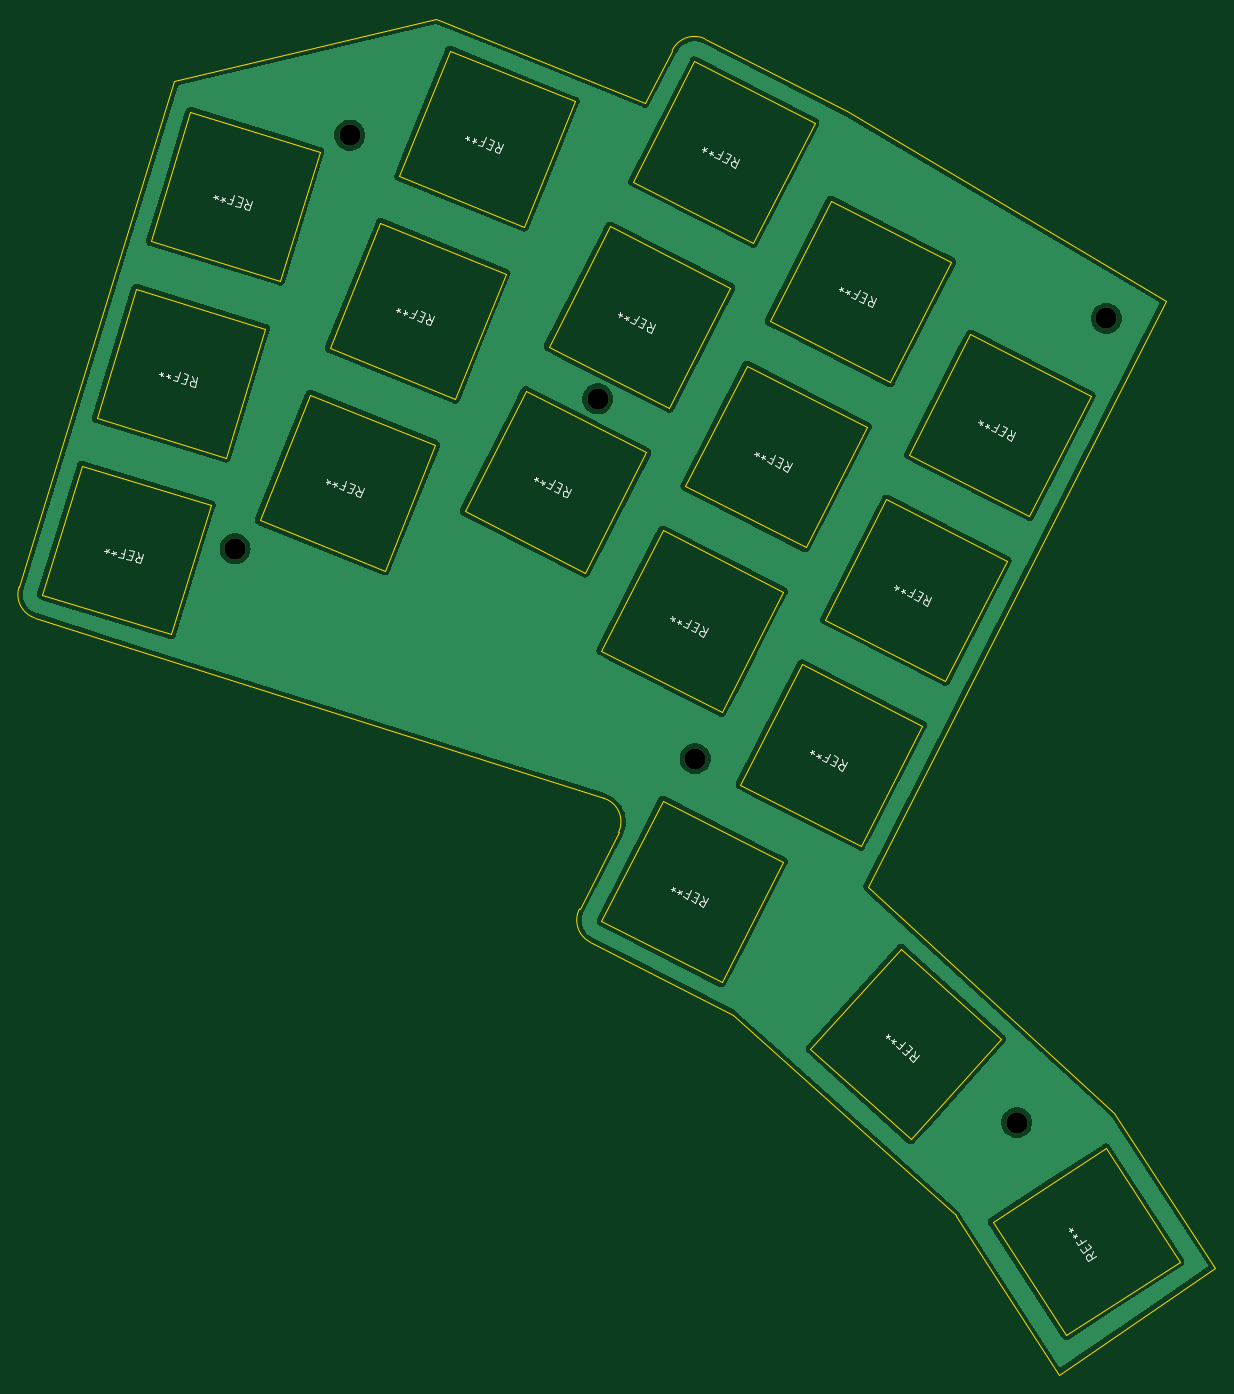
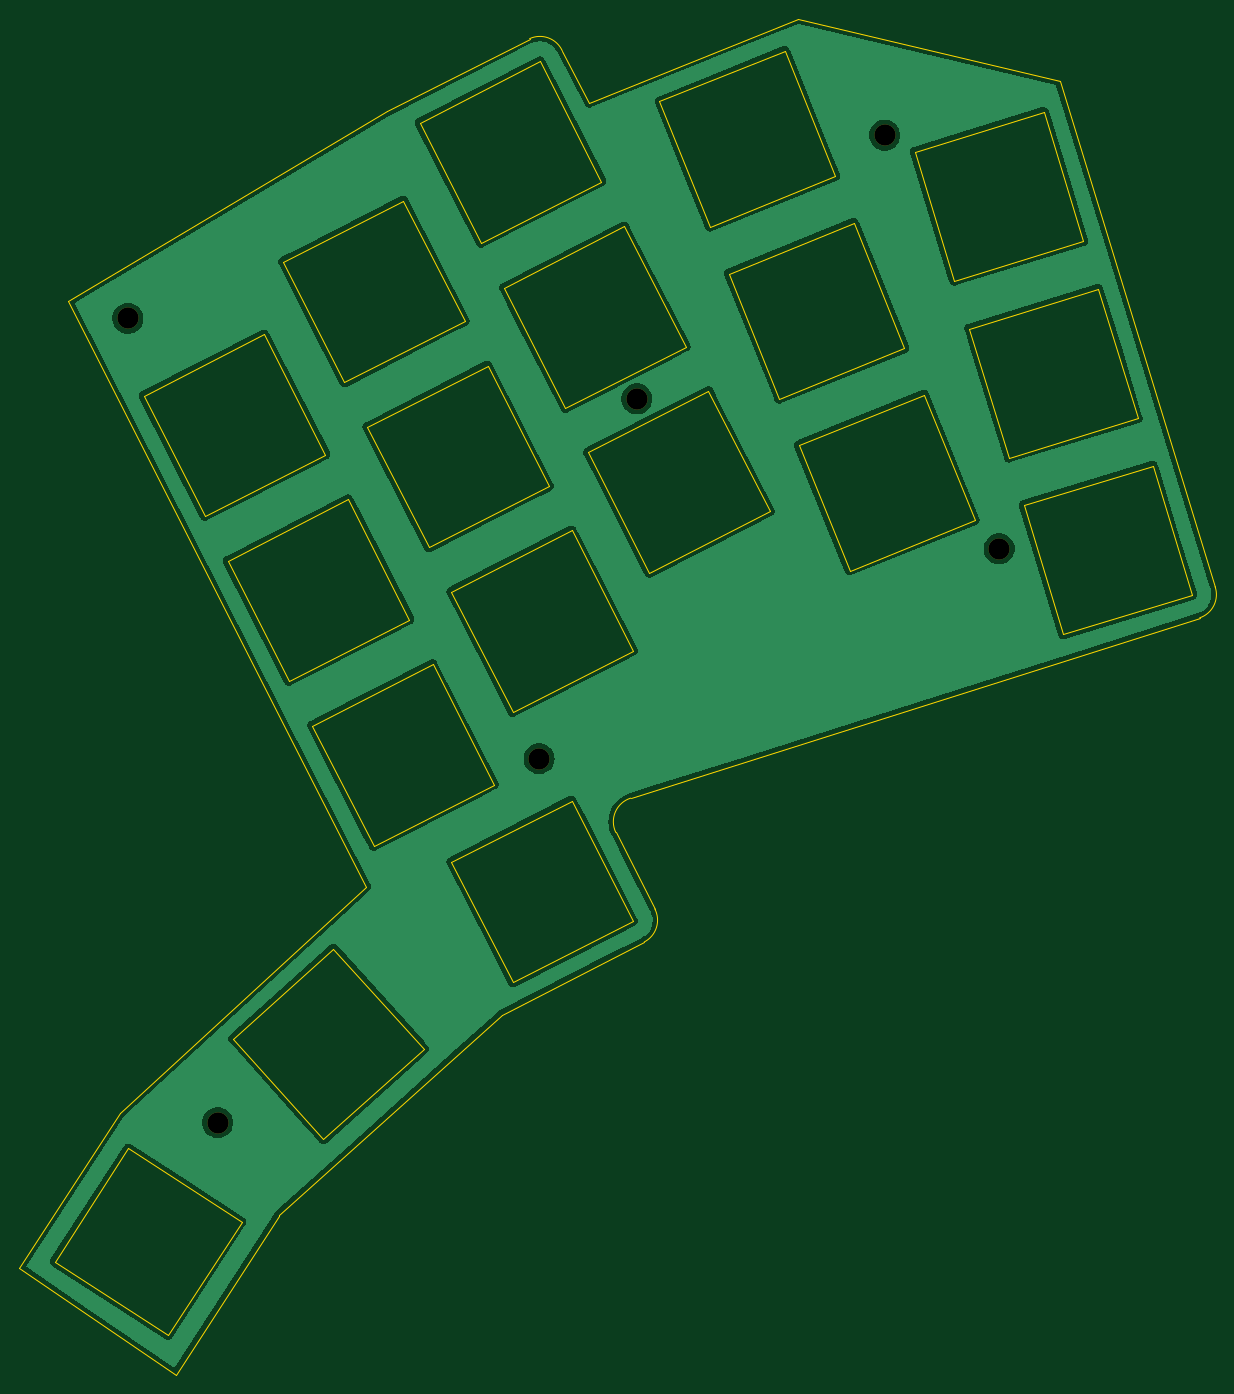
Circuit board: 11 layer files. Board 124.0 x 140.6 mm.
- bottom_copper: voxcertus-plate-B_Cu.gbr (132604 bytes)
- bottom_mask: voxcertus-plate-B_Mask.gbr (699 bytes)
- paste: voxcertus-plate-B_Paste.gbr (512 bytes)
- bottom_silk: voxcertus-plate-B_Silkscreen.gbr (513 bytes)
- outline: voxcertus-plate-Edge_Cuts.gbr (5550 bytes)
- top_copper: voxcertus-plate-F_Cu.gbr (132604 bytes)
- top_mask: voxcertus-plate-F_Mask.gbr (699 bytes)
- paste: voxcertus-plate-F_Paste.gbr (512 bytes)
- top_silk: voxcertus-plate-F_Silkscreen.gbr (19203 bytes)
- drill: voxcertus-plate-NPTH.drl (452 bytes)
- drill: voxcertus-plate-PTH.drl (281 bytes)

=== bottom_copper: voxcertus-plate-B_Cu.gbr (132604 bytes, source omitted) ===
=== bottom_mask: voxcertus-plate-B_Mask.gbr ===
G04 #@! TF.GenerationSoftware,KiCad,Pcbnew,(6.0.7)*
G04 #@! TF.CreationDate,2023-01-10T20:32:19-06:00*
G04 #@! TF.ProjectId,voxcertus-plate,766f7863-6572-4747-9573-2d706c617465,1.7*
G04 #@! TF.SameCoordinates,Original*
G04 #@! TF.FileFunction,Soldermask,Bot*
G04 #@! TF.FilePolarity,Negative*
%FSLAX46Y46*%
G04 Gerber Fmt 4.6, Leading zero omitted, Abs format (unit mm)*
G04 Created by KiCad (PCBNEW (6.0.7)) date 2023-01-10 20:32:19*
%MOMM*%
%LPD*%
G01*
G04 APERTURE LIST*
%ADD10C,2.200000*%
G04 APERTURE END LIST*
D10*
X112452040Y-68402353D03*
X74867240Y-83939153D03*
X155897240Y-143431953D03*
X122567240Y-105701953D03*
X86747240Y-41071953D03*
X165207840Y-60071153D03*
M02*

=== paste: voxcertus-plate-B_Paste.gbr ===
G04 #@! TF.GenerationSoftware,KiCad,Pcbnew,(6.0.7)*
G04 #@! TF.CreationDate,2023-01-10T20:32:19-06:00*
G04 #@! TF.ProjectId,voxcertus-plate,766f7863-6572-4747-9573-2d706c617465,1.7*
G04 #@! TF.SameCoordinates,Original*
G04 #@! TF.FileFunction,Paste,Bot*
G04 #@! TF.FilePolarity,Positive*
%FSLAX46Y46*%
G04 Gerber Fmt 4.6, Leading zero omitted, Abs format (unit mm)*
G04 Created by KiCad (PCBNEW (6.0.7)) date 2023-01-10 20:32:19*
%MOMM*%
%LPD*%
G01*
G04 APERTURE LIST*
G04 APERTURE END LIST*
M02*

=== bottom_silk: voxcertus-plate-B_Silkscreen.gbr ===
G04 #@! TF.GenerationSoftware,KiCad,Pcbnew,(6.0.7)*
G04 #@! TF.CreationDate,2023-01-10T20:32:19-06:00*
G04 #@! TF.ProjectId,voxcertus-plate,766f7863-6572-4747-9573-2d706c617465,1.7*
G04 #@! TF.SameCoordinates,Original*
G04 #@! TF.FileFunction,Legend,Bot*
G04 #@! TF.FilePolarity,Positive*
%FSLAX46Y46*%
G04 Gerber Fmt 4.6, Leading zero omitted, Abs format (unit mm)*
G04 Created by KiCad (PCBNEW (6.0.7)) date 2023-01-10 20:32:19*
%MOMM*%
%LPD*%
G01*
G04 APERTURE LIST*
G04 APERTURE END LIST*
M02*

=== outline: voxcertus-plate-Edge_Cuts.gbr ===
G04 #@! TF.GenerationSoftware,KiCad,Pcbnew,(6.0.7)*
G04 #@! TF.CreationDate,2023-01-10T20:32:19-06:00*
G04 #@! TF.ProjectId,voxcertus-plate,766f7863-6572-4747-9573-2d706c617465,1.7*
G04 #@! TF.SameCoordinates,Original*
G04 #@! TF.FileFunction,Profile,NP*
%FSLAX46Y46*%
G04 Gerber Fmt 4.6, Leading zero omitted, Abs format (unit mm)*
G04 Created by KiCad (PCBNEW (6.0.7)) date 2023-01-10 20:32:19*
%MOMM*%
%LPD*%
G01*
G04 APERTURE LIST*
G04 #@! TA.AperFunction,Profile*
%ADD10C,0.150000*%
G04 #@! TD*
G04 #@! TA.AperFunction,Profile*
%ADD11C,0.100000*%
G04 #@! TD*
G04 APERTURE END LIST*
D10*
X95738840Y-28981553D02*
X68560840Y-35483953D01*
X126464440Y-132261953D02*
X149557240Y-153061953D01*
X52482673Y-87884164D02*
G75*
G03*
X54082840Y-91109953I2412927J-812836D01*
G01*
X149557240Y-153081953D02*
X160246440Y-169589153D01*
X123551829Y-31064379D02*
G75*
G03*
X120173641Y-32308953I-1066829J-2311321D01*
G01*
X68560840Y-35483953D02*
X52482640Y-87884153D01*
X111664640Y-124714152D02*
X126464440Y-132261953D01*
X149557240Y-153061953D02*
X149557240Y-153081953D01*
X160246440Y-169589153D02*
X176467240Y-158511953D01*
X166037240Y-142441953D02*
X140503782Y-118963611D01*
X54082840Y-91109953D02*
X113080468Y-109805725D01*
X95738840Y-28981553D02*
X117365240Y-37718953D01*
X110577908Y-121274735D02*
G75*
G03*
X111664640Y-124714152I2255092J-1178865D01*
G01*
X114620247Y-113352389D02*
X110577867Y-121274713D01*
X123551840Y-31064354D02*
X138334640Y-38608153D01*
X117365240Y-37718953D02*
X120173641Y-32308953D01*
X171390182Y-58283011D02*
X138334640Y-38608153D01*
X176467240Y-158511953D02*
X166037240Y-142441953D01*
X140503782Y-118963611D02*
X171390182Y-58283011D01*
X114620234Y-113352383D02*
G75*
G03*
X113080468Y-109805725I-2301734J1108283D01*
G01*
D11*
X128587568Y-52240769D02*
X116113477Y-45884902D01*
X116113477Y-45884902D02*
X122469344Y-33410810D01*
X122469344Y-33410810D02*
X134943435Y-39766677D01*
X134943435Y-39766677D02*
X128587568Y-52240769D01*
X68243466Y-92815636D02*
X54855199Y-88722432D01*
X54855199Y-88722432D02*
X58948403Y-75334166D01*
X58948403Y-75334166D02*
X72336670Y-79427370D01*
X72336670Y-79427370D02*
X68243466Y-92815636D01*
X157213368Y-80561769D02*
X144739277Y-74205902D01*
X144739277Y-74205902D02*
X151095144Y-61731810D01*
X151095144Y-61731810D02*
X163569235Y-68087677D01*
X163569235Y-68087677D02*
X157213368Y-80561769D01*
X125322224Y-128885758D02*
X112848133Y-122529891D01*
X112848133Y-122529891D02*
X119204000Y-110055799D01*
X119204000Y-110055799D02*
X131678091Y-116411666D01*
X131678091Y-116411666D02*
X125322224Y-128885758D01*
X111137768Y-86429169D02*
X98663677Y-80073302D01*
X98663677Y-80073302D02*
X105019544Y-67599210D01*
X105019544Y-67599210D02*
X117493635Y-73955077D01*
X117493635Y-73955077D02*
X111137768Y-86429169D01*
X119849968Y-69360369D02*
X107375877Y-63004502D01*
X107375877Y-63004502D02*
X113731744Y-50530410D01*
X113731744Y-50530410D02*
X126205835Y-56886277D01*
X126205835Y-56886277D02*
X119849968Y-69360369D01*
X73889588Y-74502724D02*
X60501321Y-70409520D01*
X60501321Y-70409520D02*
X64594525Y-57021254D01*
X64594525Y-57021254D02*
X77982792Y-61114458D01*
X77982792Y-61114458D02*
X73889588Y-74502724D01*
X125310968Y-100881769D02*
X112836877Y-94525902D01*
X112836877Y-94525902D02*
X119192744Y-82051810D01*
X119192744Y-82051810D02*
X131666835Y-88407677D01*
X131666835Y-88407677D02*
X125310968Y-100881769D01*
X134023168Y-83787569D02*
X121549077Y-77431702D01*
X121549077Y-77431702D02*
X127904944Y-64957610D01*
X127904944Y-64957610D02*
X140379035Y-71313477D01*
X140379035Y-71313477D02*
X134023168Y-83787569D01*
X104843498Y-50556659D02*
X91862924Y-45312167D01*
X91862924Y-45312167D02*
X97107416Y-32331593D01*
X97107416Y-32331593D02*
X110087990Y-37576085D01*
X110087990Y-37576085D02*
X104843498Y-50556659D01*
X79528388Y-56163924D02*
X66140121Y-52070720D01*
X66140121Y-52070720D02*
X70233325Y-38682454D01*
X70233325Y-38682454D02*
X83621592Y-42775658D01*
X83621592Y-42775658D02*
X79528388Y-56163924D01*
X142760768Y-66693369D02*
X130286677Y-60337502D01*
X130286677Y-60337502D02*
X136642544Y-47863410D01*
X136642544Y-47863410D02*
X149116635Y-54219277D01*
X149116635Y-54219277D02*
X142760768Y-66693369D01*
X90382097Y-86202922D02*
X77401523Y-80958430D01*
X77401523Y-80958430D02*
X82646015Y-67977856D01*
X82646015Y-67977856D02*
X95626589Y-73222348D01*
X95626589Y-73222348D02*
X90382097Y-86202922D01*
X97671897Y-68397522D02*
X84691323Y-63153030D01*
X84691323Y-63153030D02*
X89935815Y-50172456D01*
X89935815Y-50172456D02*
X102916389Y-55416948D01*
X102916389Y-55416948D02*
X97671897Y-68397522D01*
X148501168Y-97655969D02*
X136027077Y-91300102D01*
X136027077Y-91300102D02*
X142382944Y-78826010D01*
X142382944Y-78826010D02*
X154857035Y-85181877D01*
X154857035Y-85181877D02*
X148501168Y-97655969D01*
X161039020Y-165477720D02*
X153414073Y-153736332D01*
X153414073Y-153736332D02*
X165155461Y-146111386D01*
X165155461Y-146111386D02*
X172780408Y-157852774D01*
X172780408Y-157852774D02*
X161039020Y-165477720D01*
X144925340Y-145167881D02*
X134521312Y-135800053D01*
X134521312Y-135800053D02*
X143889140Y-125396025D01*
X143889140Y-125396025D02*
X154293168Y-134763854D01*
X154293168Y-134763854D02*
X144925340Y-145167881D01*
X139738168Y-114750169D02*
X127264077Y-108394302D01*
X127264077Y-108394302D02*
X133619944Y-95920210D01*
X133619944Y-95920210D02*
X146094035Y-102276077D01*
X146094035Y-102276077D02*
X139738168Y-114750169D01*
M02*

=== top_copper: voxcertus-plate-F_Cu.gbr (132604 bytes, source omitted) ===
=== top_mask: voxcertus-plate-F_Mask.gbr ===
G04 #@! TF.GenerationSoftware,KiCad,Pcbnew,(6.0.7)*
G04 #@! TF.CreationDate,2023-01-10T20:32:19-06:00*
G04 #@! TF.ProjectId,voxcertus-plate,766f7863-6572-4747-9573-2d706c617465,1.7*
G04 #@! TF.SameCoordinates,Original*
G04 #@! TF.FileFunction,Soldermask,Top*
G04 #@! TF.FilePolarity,Negative*
%FSLAX46Y46*%
G04 Gerber Fmt 4.6, Leading zero omitted, Abs format (unit mm)*
G04 Created by KiCad (PCBNEW (6.0.7)) date 2023-01-10 20:32:19*
%MOMM*%
%LPD*%
G01*
G04 APERTURE LIST*
%ADD10C,2.200000*%
G04 APERTURE END LIST*
D10*
X112452040Y-68402353D03*
X74867240Y-83939153D03*
X155897240Y-143431953D03*
X122567240Y-105701953D03*
X86747240Y-41071953D03*
X165207840Y-60071153D03*
M02*

=== paste: voxcertus-plate-F_Paste.gbr ===
G04 #@! TF.GenerationSoftware,KiCad,Pcbnew,(6.0.7)*
G04 #@! TF.CreationDate,2023-01-10T20:32:19-06:00*
G04 #@! TF.ProjectId,voxcertus-plate,766f7863-6572-4747-9573-2d706c617465,1.7*
G04 #@! TF.SameCoordinates,Original*
G04 #@! TF.FileFunction,Paste,Top*
G04 #@! TF.FilePolarity,Positive*
%FSLAX46Y46*%
G04 Gerber Fmt 4.6, Leading zero omitted, Abs format (unit mm)*
G04 Created by KiCad (PCBNEW (6.0.7)) date 2023-01-10 20:32:19*
%MOMM*%
%LPD*%
G01*
G04 APERTURE LIST*
G04 APERTURE END LIST*
M02*

=== top_silk: voxcertus-plate-F_Silkscreen.gbr (19203 bytes, source omitted) ===
=== drill: voxcertus-plate-NPTH.drl ===
M48
; DRILL file {KiCad (6.0.7)} date Tue Jan 10 20:32:14 2023
; FORMAT={-:-/ absolute / inch / decimal}
; #@! TF.CreationDate,2023-01-10T20:32:14-06:00
; #@! TF.GenerationSoftware,Kicad,Pcbnew,(6.0.7)
; #@! TF.FileFunction,NonPlated,1,2,NPTH
FMAT,2
INCH
; #@! TA.AperFunction,NonPlated,NPTH,ComponentDrill
T1C0.0866
%
G90
G05
T1
X2.9475Y-3.3047
X3.4152Y-1.617
X4.4272Y-2.693
X4.8255Y-4.1615
X6.1377Y-5.6469
X6.5042Y-2.365
T0
M30

=== drill: voxcertus-plate-PTH.drl ===
M48
; DRILL file {KiCad (6.0.7)} date Tue Jan 10 20:32:14 2023
; FORMAT={-:-/ absolute / inch / decimal}
; #@! TF.CreationDate,2023-01-10T20:32:14-06:00
; #@! TF.GenerationSoftware,Kicad,Pcbnew,(6.0.7)
; #@! TF.FileFunction,Plated,1,2,PTH
FMAT,2
INCH
%
G90
G05
T0
M30

